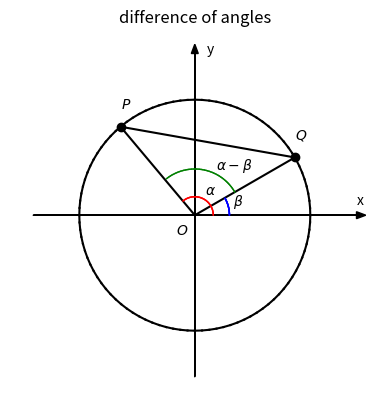

Reproduce this figure in Python.
# -*- coding: utf-8 -*-

import numpy as np
import matplotlib.pyplot as plt

x1=-8
x2=8
y1=-8
y2=8
plt.axis([x1,x2,y1,y2])

plt.title("difference of angles")
plt.axis('off')
plt.grid(False)

# 绘制坐标轴
plt.arrow(x1+1, 0, x2-x1-2, 0, head_length=0.4, head_width=0.3, color='k')
plt.text(x2-1, 0.5, 'x')
plt.arrow(0, y1+1, 0, y2-y1-2, head_length=0.4, head_width=0.3, color='k')
plt.text(0.5, y2-1, 'y')

# 隐藏刻度值
ax = plt.gca()

ax.axes.xaxis.set_ticklabels([])
ax.axes.yaxis.set_ticklabels([])

# 设置等比例
ax.set_aspect(1)

# 绘制原点
plt.text(-0.8, -0.8, r"$O$")

# 绘制单位圆
xc=0
yc=0
r=5

p1=0*np.pi/180
p2=360*np.pi/180
dp=(p2-p1)/100
xlast=xc+r*np.cos(p1)
ylast=yc+r*np.sin(p1)
for p in np.arange(p1,p2+dp,dp):
    x=xc+r*np.cos(p)
    y=yc+r*np.sin(p)
    plt.plot([xlast,x],[ylast,y],color='k')
    xlast=x
    ylast=y

# 绘制点
alpha = 130*np.pi/180
xp = xc+r*np.cos(alpha)
yp = xc+r*np.sin(alpha)
plt.scatter(xp, yp, color='k')
plt.text(xp, yp+0.8, r"$P$")

beta = 30*np.pi/180
xq = xc+r*np.cos(beta)
yq = xc+r*np.sin(beta)
plt.scatter(xq, yq, color='k')
plt.text(xq, yq+0.8, r"$Q$")

# 绘制线

plt.plot([xc, xp], [yc, yp], color='k') # OP
plt.plot([xc, xq], [yc, yq], color='k') # OQ
plt.plot([xp, xq], [yp, yq], color='k') # PQ

# 绘制角的弧线和名称
p1=0
p2=alpha
r=0.8
dp=(p2-p1)/50
xlast=xc+r*np.cos(p1)
ylast=yc+r*np.sin(p1)
for p in np.arange(p1+dp,p2,dp):
    x=xc+r*np.cos(p)
    y=yc+r*np.sin(p)
    plt.plot([xlast,x],[ylast,y],linewidth=1,color='r')
    xlast=x
    ylast=y

plt.text(xc+(r+0.2)*np.cos(p2/2), yc+(r+0.2)*np.sin(p2/2), r"$\alpha$")

p1=0
p2=beta
r=1.5
dp=(p2-p1)/50
xlast=xc+r*np.cos(p1)
ylast=yc+r*np.sin(p1)
for p in np.arange(p1+dp,p2,dp):
    x=xc+r*np.cos(p)
    y=yc+r*np.sin(p)
    plt.plot([xlast,x],[ylast,y],linewidth=1,color='b')
    xlast=x
    ylast=y

plt.text(xc+(r+0.2)*np.cos(p2/2), yc+(r+0.2)*np.sin(p2/2), r"$\beta$")

p1=beta
p2=alpha
r=2
dp=(p2-p1)/50
xlast=xc+r*np.cos(p1)
ylast=yc+r*np.sin(p1)
for p in np.arange(p1+dp,p2,dp):
    x=xc+r*np.cos(p)
    y=yc+r*np.sin(p)
    plt.plot([xlast,x],[ylast,y],linewidth=1,color='g')
    xlast=x
    ylast=y

plt.text(xc+(r+0.2)*np.cos(p2/2), yc+(r+0.2)*np.sin(p2/2), r"$\alpha - \beta$")

plt.show()
